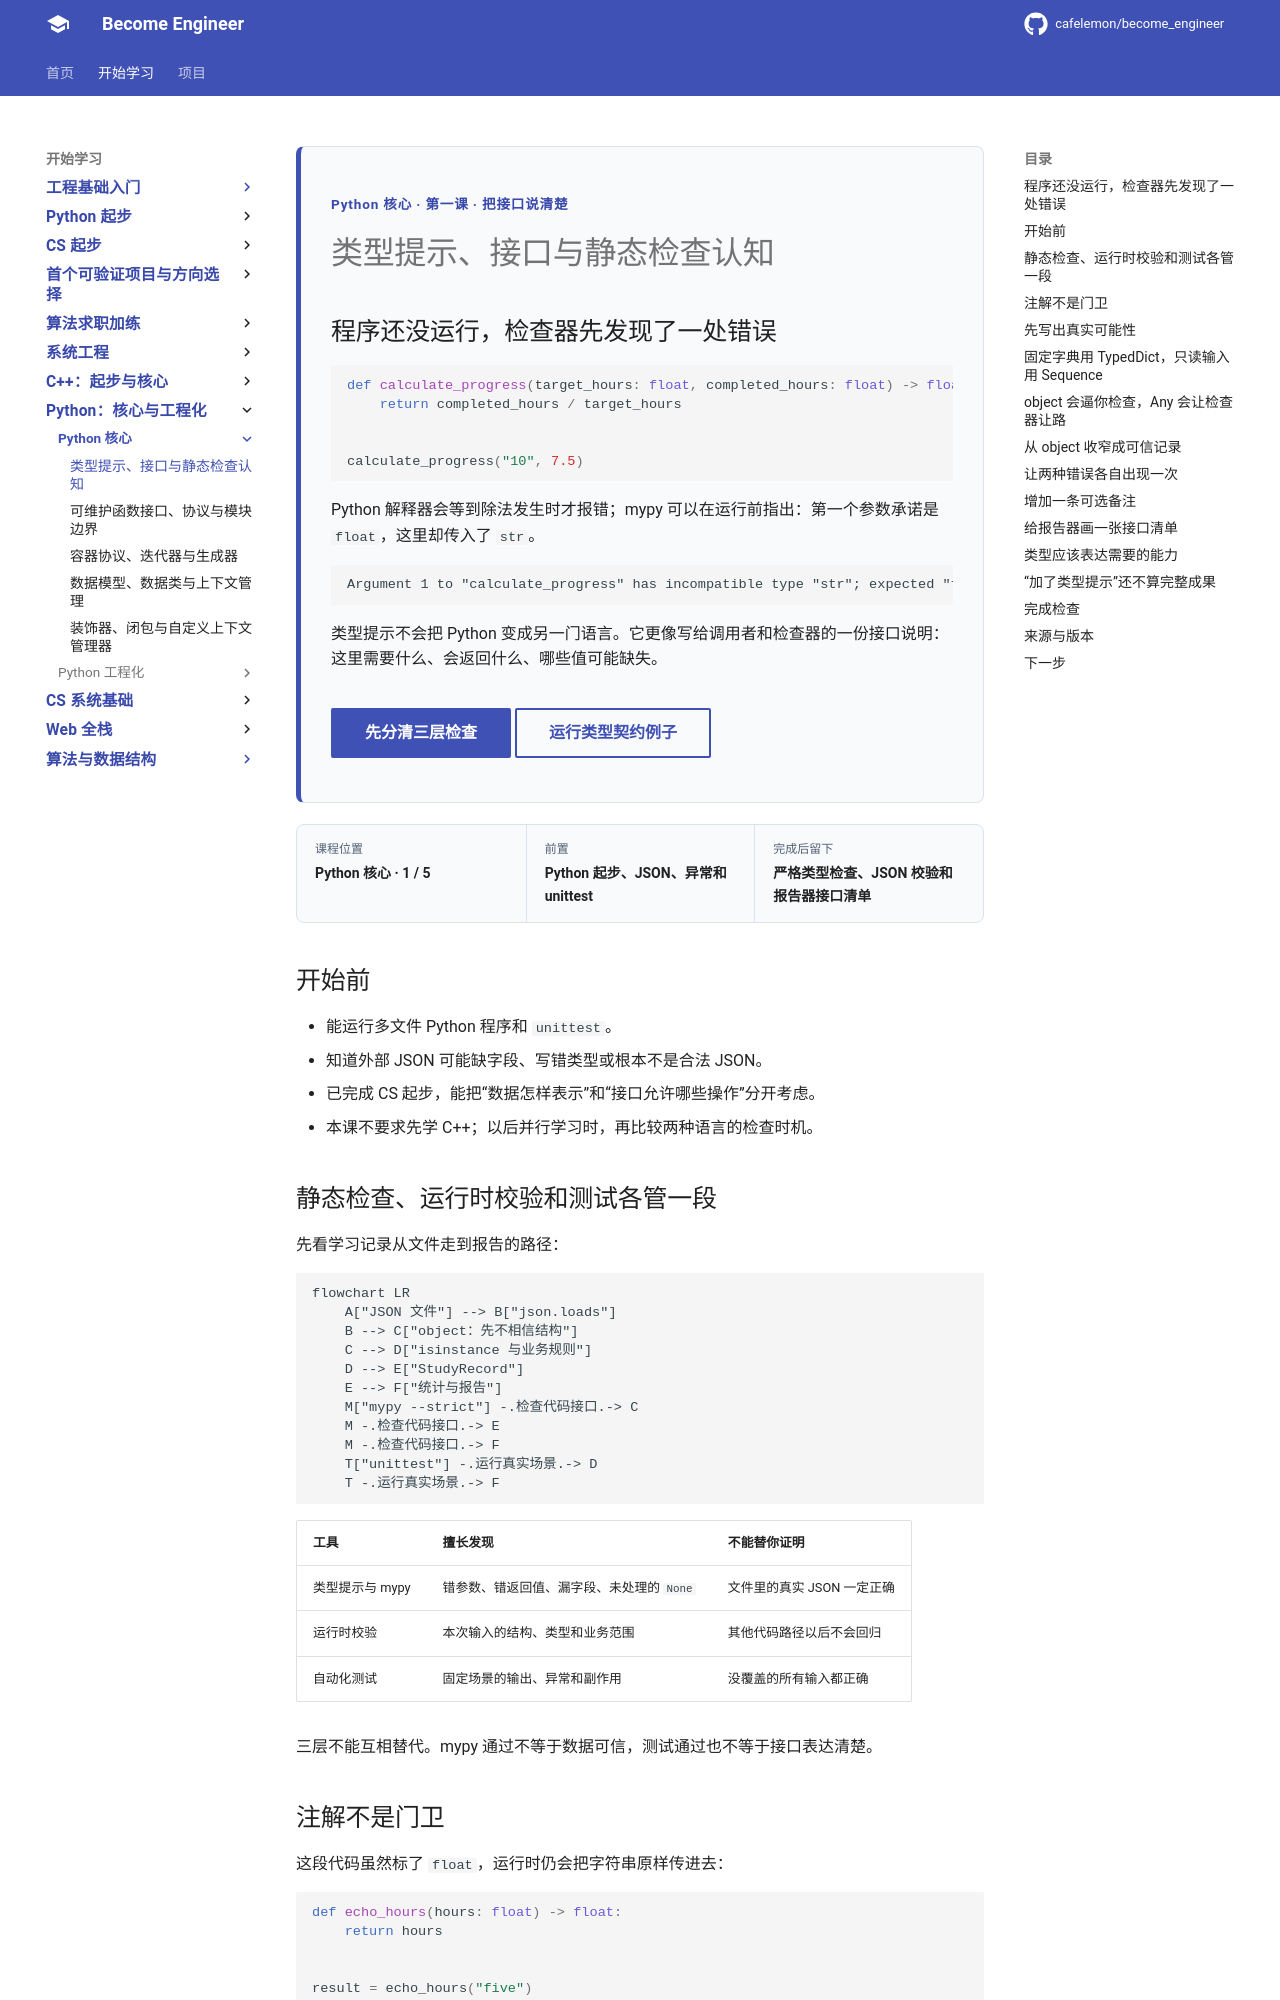

repository: cafelemon/become_engineer · page: learning-paths/programming-languages/python-core/01-type-hints-interfaces-static-checking/index.html · generator: mkdocs

<div class="be-tutor-mount" data-tutor-lesson="python-core-01" aria-hidden="true"></div>

<section id="overview-types" class="be-page-hero be-lesson-hero" data-learning-context="overview-types" data-context-type="overview" markdown="1">

<span class="be-page-eyebrow">Python 核心 · 第一课 · 把接口说清楚</span>

# 类型提示、接口与静态检查认知

## 程序还没运行，检查器先发现了一处错误

~~~python
def calculate_progress(target_hours: float, completed_hours: float) -> float:
    return completed_hours / target_hours


calculate_progress("10", 7.5)
~~~

Python 解释器会等到除法发生时才报错；mypy 可以在运行前指出：第一个参数承诺是 <code>float</code>，这里却传入了 <code>str</code>。

~~~text
Argument 1 to "calculate_progress" has incompatible type "str"; expected "float"
~~~

类型提示不会把 Python 变成另一门语言。它更像写给调用者和检查器的一份接口说明：这里需要什么、会返回什么、哪些值可能缺失。

<div class="be-page-actions" markdown="1">
[先分清三层检查](#concept-three-checks){ .md-button .md-button--primary }
[运行类型契约例子](#reproduce-type-contracts){ .md-button }
</div>

</section>

<div class="be-lesson-overview">
  <div><span>课程位置</span><strong>Python 核心 · 1 / 5</strong></div>
  <div><span>前置</span><strong>Python 起步、JSON、异常和 unittest</strong></div>
  <div><span>完成后留下</span><strong>严格类型检查、JSON 校验和报告器接口清单</strong></div>
</div>

## 开始前

- 能运行多文件 Python 程序和 `unittest`。
- 知道外部 JSON 可能缺字段、写错类型或根本不是合法 JSON。
- 已完成 CS 起步，能把“数据怎样表示”和“接口允许哪些操作”分开考虑。
- 本课不要求先学 C++；以后并行学习时，再比较两种语言的检查时机。

<section id="concept-three-checks" data-learning-context="concept-three-checks" data-context-type="concept" markdown="1">

## 静态检查、运行时校验和测试各管一段

先看学习记录从文件走到报告的路径：

~~~mermaid
flowchart LR
    A["JSON 文件"] --> B["json.loads"]
    B --> C["object：先不相信结构"]
    C --> D["isinstance 与业务规则"]
    D --> E["StudyRecord"]
    E --> F["统计与报告"]
    M["mypy --strict"] -.检查代码接口.-> C
    M -.检查代码接口.-> E
    M -.检查代码接口.-> F
    T["unittest"] -.运行真实场景.-> D
    T -.运行真实场景.-> F
~~~

| 工具 | 擅长发现 | 不能替你证明 |
| --- | --- | --- |
| 类型提示与 mypy | 错参数、错返回值、漏字段、未处理的 `None` | 文件里的真实 JSON 一定正确 |
| 运行时校验 | 本次输入的结构、类型和业务范围 | 其他代码路径以后不会回归 |
| 自动化测试 | 固定场景的输出、异常和副作用 | 没覆盖的所有输入都正确 |

三层不能互相替代。mypy 通过不等于数据可信，测试通过也不等于接口表达清楚。

</section>

<section id="concept-annotations" data-learning-context="concept-annotations" data-context-type="concept" markdown="1">
